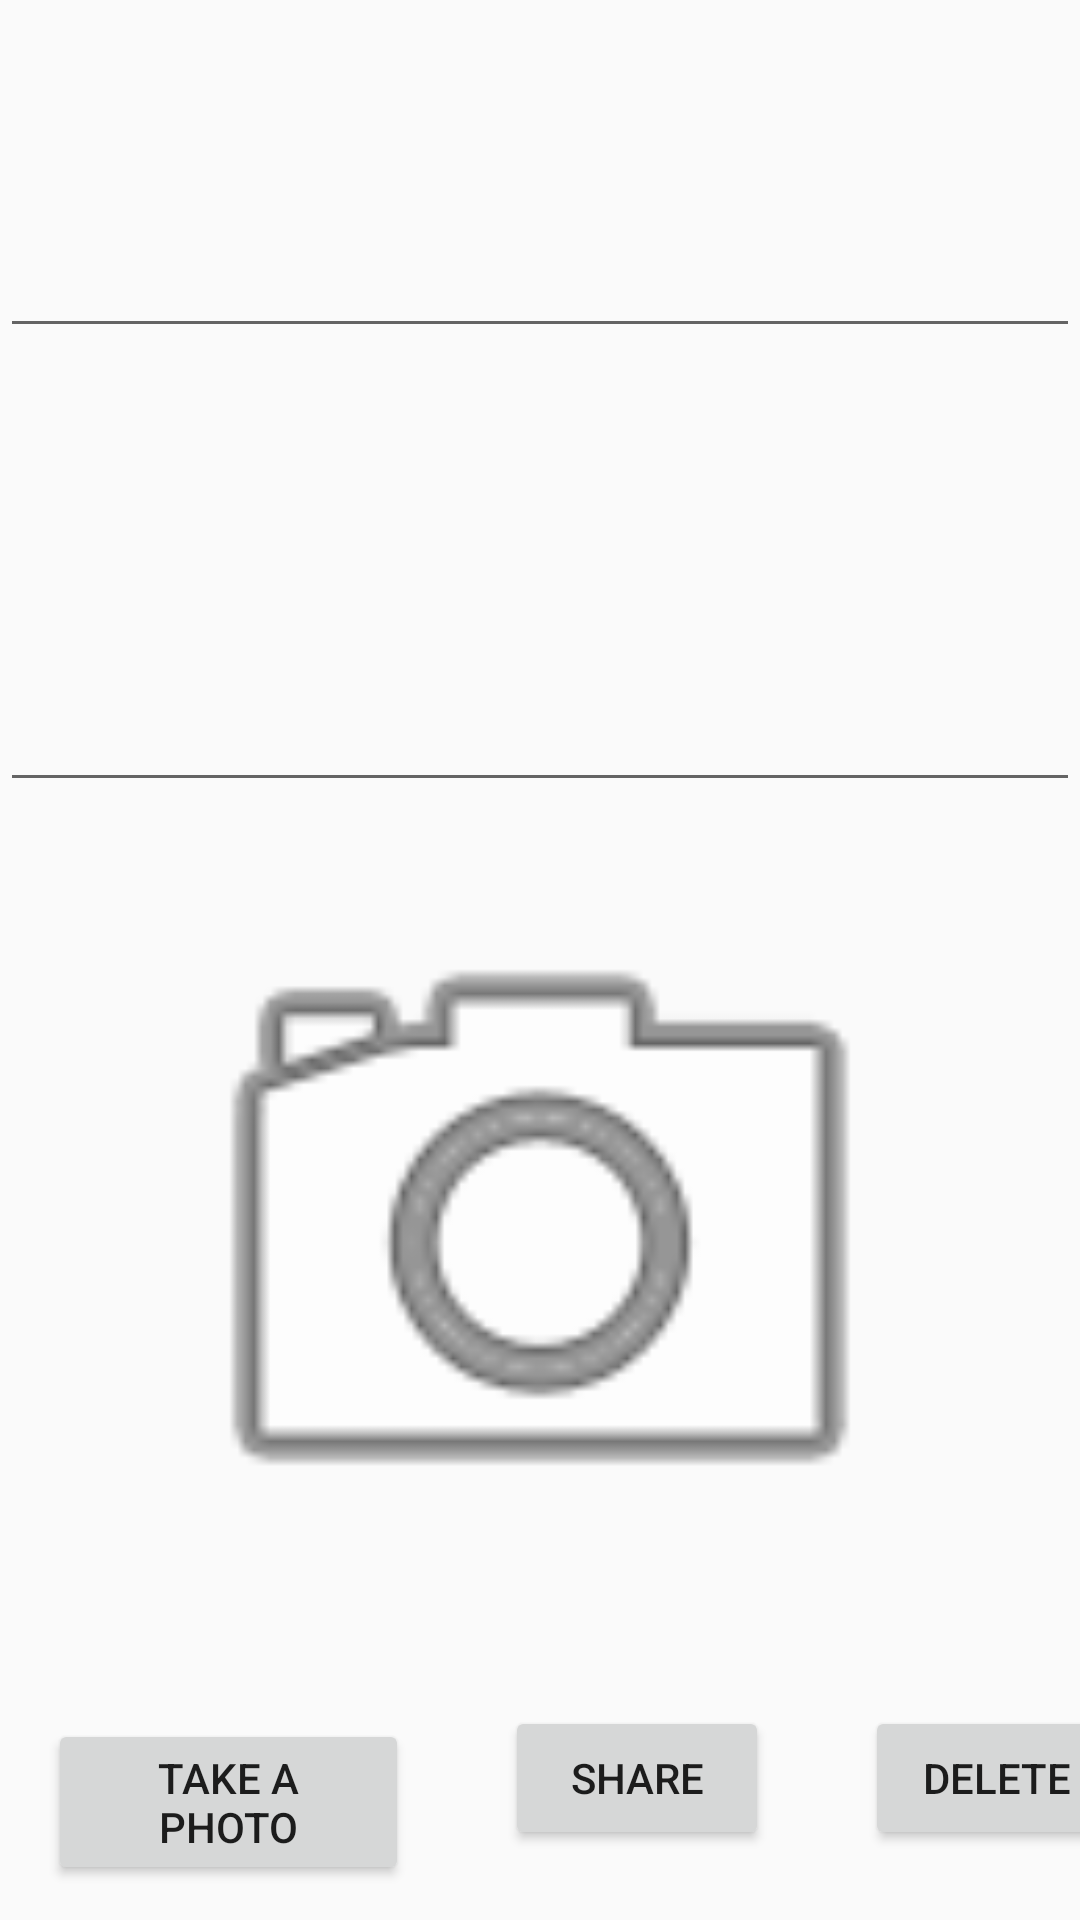

Produce the Android XML layout that renders to this screen, including the resource entries it uses.
<!-- AndroidManifest.xml: application theme AppTheme -->
<!-- res/layout/linear_more_info.xml -->
<?xml version="1.0" encoding="utf-8"?>
<LinearLayout xmlns:android="http://schemas.android.com/apk/res/android"
    android:layout_width="match_parent"
    android:layout_height="match_parent"
    android:orientation="vertical"
    android:weightSum="8">

    <View
        android:layout_width="0dp"
        android:layout_height="0dp"
        android:focusable="true"
        android:focusableInTouchMode="true">
        <requestFocus/>
    </View>

    <EditText
        android:id="@+id/label"
        android:layout_width="match_parent"
        android:layout_height="wrap_content"
        android:inputType="text"
        android:textSize="16pt"
        android:textAlignment="center"
        android:layout_weight="1" />

    <EditText
        android:id="@+id/moreinfo"
        android:layout_width="match_parent"
        android:layout_height="wrap_content"
        android:gravity="top"
        android:layout_weight="2"
        android:inputType="textMultiLine" />

    <ImageView
        android:id="@+id/photo"
        android:layout_width="match_parent"
        android:layout_height="0dp"
        android:textAlignment="center"
        android:layout_marginTop="5dp"
        android:layout_weight="5"
        android:layout_margin="5dp"
        android:padding="5dp"
        android:contentDescription="@string/Photo"
        android:src="@android:drawable/ic_menu_camera"/>

    <LinearLayout
        android:layout_width="match_parent"
        android:layout_height="wrap_content"
        android:weightSum="120">

        <Button
            android:id="@+id/takephoto"
            android:layout_width="wrap_content"
            android:layout_height="wrap_content"
            android:layout_margin="16dp"
            android:layout_weight="3"
            android:text="@string/TakePhoto" />

        <Button
            android:id="@+id/share"
            android:layout_width="wrap_content"
            android:layout_height="wrap_content"
            android:layout_margin="16dp"
            android:layout_weight="1"
            android:text="@string/Share" />

        <Button
            android:id="@+id/delete"
            android:layout_width="wrap_content"
            android:layout_height="wrap_content"
            android:layout_margin="16dp"
            android:layout_weight="1"
            android:text="@string/Delete" />

    </LinearLayout>
</LinearLayout>
<!-- resources referenced by this layout -->
<resources>
  <string name="Delete">Delete</string>
  <string name="Photo">Photo</string>
  <string name="Share">Share</string>
  <string name="TakePhoto">Take a photo</string>
  <style name="AppTheme" parent="Theme.AppCompat.Light.DarkActionBar">
          
          <item name="colorPrimary">@color/colorPrimary</item>
          <item name="colorPrimaryDark">@color/colorPrimaryDark</item>
          <item name="colorAccent">@color/colorAccent</item>
      </style>
  <color name="colorPrimary">#3F51B5</color>
  <color name="colorPrimaryDark">#303F9F</color>
  <color name="colorAccent">#FF4081</color>
</resources>
